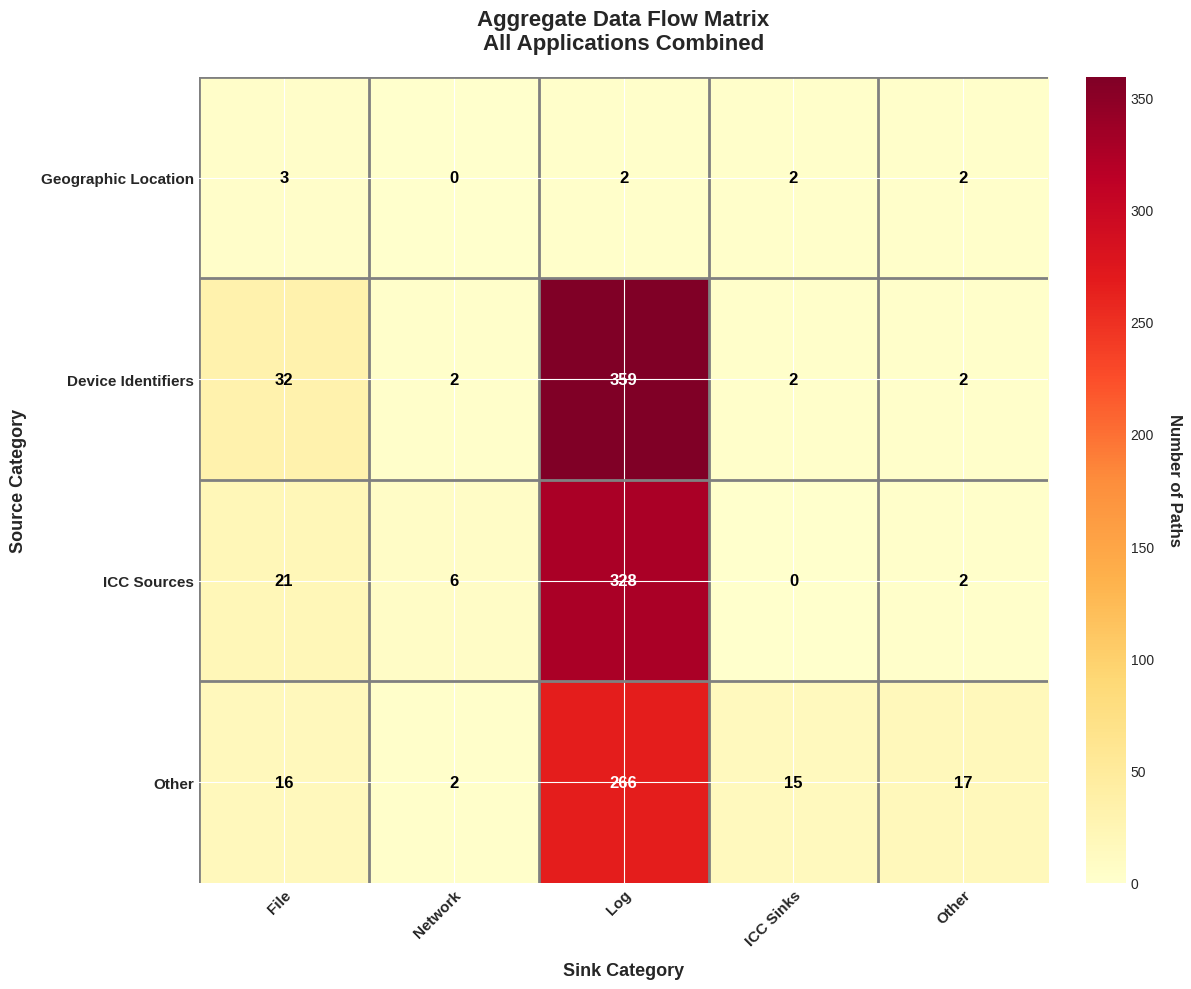

Generate this figure with matplotlib:
#!/usr/bin/env python3

import matplotlib.pyplot as plt
import seaborn as sns
import numpy as np
import pandas as pd
from matplotlib.patches import Rectangle, FancyBboxPatch
import matplotlib.patches as mpatches

plt.style.use('seaborn-v0_8-darkgrid')
sns.set_palette("husl")

data = {
    'App': [
        'robyte-82',
        'safesurfer-44',
        'SpanishTranslate-159',
        'iss_free-54604',
        'castbrowser-79',
        'vvm-91528',
        'newsbreak-314',
        'dating-16'
    ],
    'Total_Paths': [31, 185, 3, 35, 65, 554, 12, 174],
    
    'geo_file': [0, 0, 0, 0, 0, 0, 0, 3],
    'geo_network': [0, 0, 0, 0, 0, 0, 0, 0],
    'geo_log': [0, 0, 0, 0, 0, 0, 0, 2],
    'geo_icc': [0, 0, 0, 0, 0, 0, 0, 2],
    'geo_other': [0, 0, 0, 0, 0, 0, 0, 2],
    
    'device_file': [0, 0, 0, 0, 0, 32, 0, 0],
    'device_network': [0, 0, 0, 0, 0, 2, 0, 0],
    'device_log': [0, 0, 0, 0, 0, 359, 0, 0],
    'device_icc': [0, 0, 0, 0, 0, 2, 0, 0],
    'device_other': [0, 0, 0, 0, 0, 2, 0, 0],
    
    'icc_file': [0, 4, 0, 9, 0, 8, 0, 0],
    'icc_network': [6, 0, 0, 0, 0, 0, 0, 0],
    'icc_log': [15, 170, 0, 24, 0, 119, 0, 0],
    'icc_icc': [0, 0, 0, 0, 0, 0, 0, 0],
    'icc_other': [0, 2, 0, 0, 0, 0, 0, 0],
    
    'other_file': [0, 0, 0, 2, 2, 0, 2, 10],
    'other_network': [0, 1, 1, 0, 0, 0, 0, 0],
    'other_log': [10, 1, 0, 0, 63, 30, 10, 152],
    'other_icc': [0, 8, 0, 0, 0, 2, 0, 5],
    'other_other': [0, 8, 2, 0, 0, 2, 0, 5]
}

df = pd.DataFrame(data)

def source_sink_flow_matrix():
    
    fig, ax = plt.subplots(figsize=(12, 10))
    sources = ['Geographic Location', 'Device Identifiers', 'ICC Sources', 'Other']
    sinks = ['File', 'Network', 'Log', 'ICC Sinks', 'Other']
    
    matrix = np.array([
        
        [df['geo_file'].sum(), df['geo_network'].sum(), df['geo_log'].sum(), 
         df['geo_icc'].sum(), df['geo_other'].sum()],
        
        [df['device_file'].sum(), df['device_network'].sum(), df['device_log'].sum(),
         df['device_icc'].sum(), df['device_other'].sum()],
        
        [df['icc_file'].sum(), df['icc_network'].sum(), df['icc_log'].sum(),
         df['icc_icc'].sum(), df['icc_other'].sum()],
        
        [df['other_file'].sum(), df['other_network'].sum(), df['other_log'].sum(),
         df['other_icc'].sum(), df['other_other'].sum()]
    ])
    
    im = ax.imshow(matrix, cmap='YlOrRd', aspect='auto')
    
    for i in range(len(sources)):
        for j in range(len(sinks)):
            value = matrix[i, j]
            text_color = 'white' if value > matrix.max() * 0.5 else 'black'
            text = ax.text(j, i, int(value), ha="center", va="center",
                          color=text_color, fontsize=12, fontweight='bold')
    
    # Labels and title
    ax.set_xticks(np.arange(len(sinks)))
    ax.set_yticks(np.arange(len(sources)))
    ax.set_xticklabels(sinks, fontsize=11, fontweight='bold')
    ax.set_yticklabels(sources, fontsize=11, fontweight='bold')
    
    plt.setp(ax.get_xticklabels(), rotation=45, ha="right", rotation_mode="anchor")
    
    ax.set_title('Aggregate Data Flow Matrix\nAll Applications Combined', 
                 fontsize=16, fontweight='bold', pad=20)
    ax.set_xlabel('Sink Category', fontsize=13, fontweight='bold', labelpad=10)
    ax.set_ylabel('Source Category', fontsize=13, fontweight='bold', labelpad=10)
    
    cbar = plt.colorbar(im, ax=ax, fraction=0.046, pad=0.04)
    cbar.set_label('Number of Paths', rotation=270, labelpad=20, 
                   fontsize=12, fontweight='bold')
    
    ax.set_xticks(np.arange(len(sinks))-.5, minor=True)
    ax.set_yticks(np.arange(len(sources))-.5, minor=True)
    ax.grid(which="minor", color="gray", linestyle='-', linewidth=2)
    
    plt.tight_layout()
    plt.savefig('flow_matrix.png', dpi=300, bbox_inches='tight')
    print("Generated: flow_matrix.png")
    plt.close()
    
if __name__ == "__main__":
    source_sink_flow_matrix()
